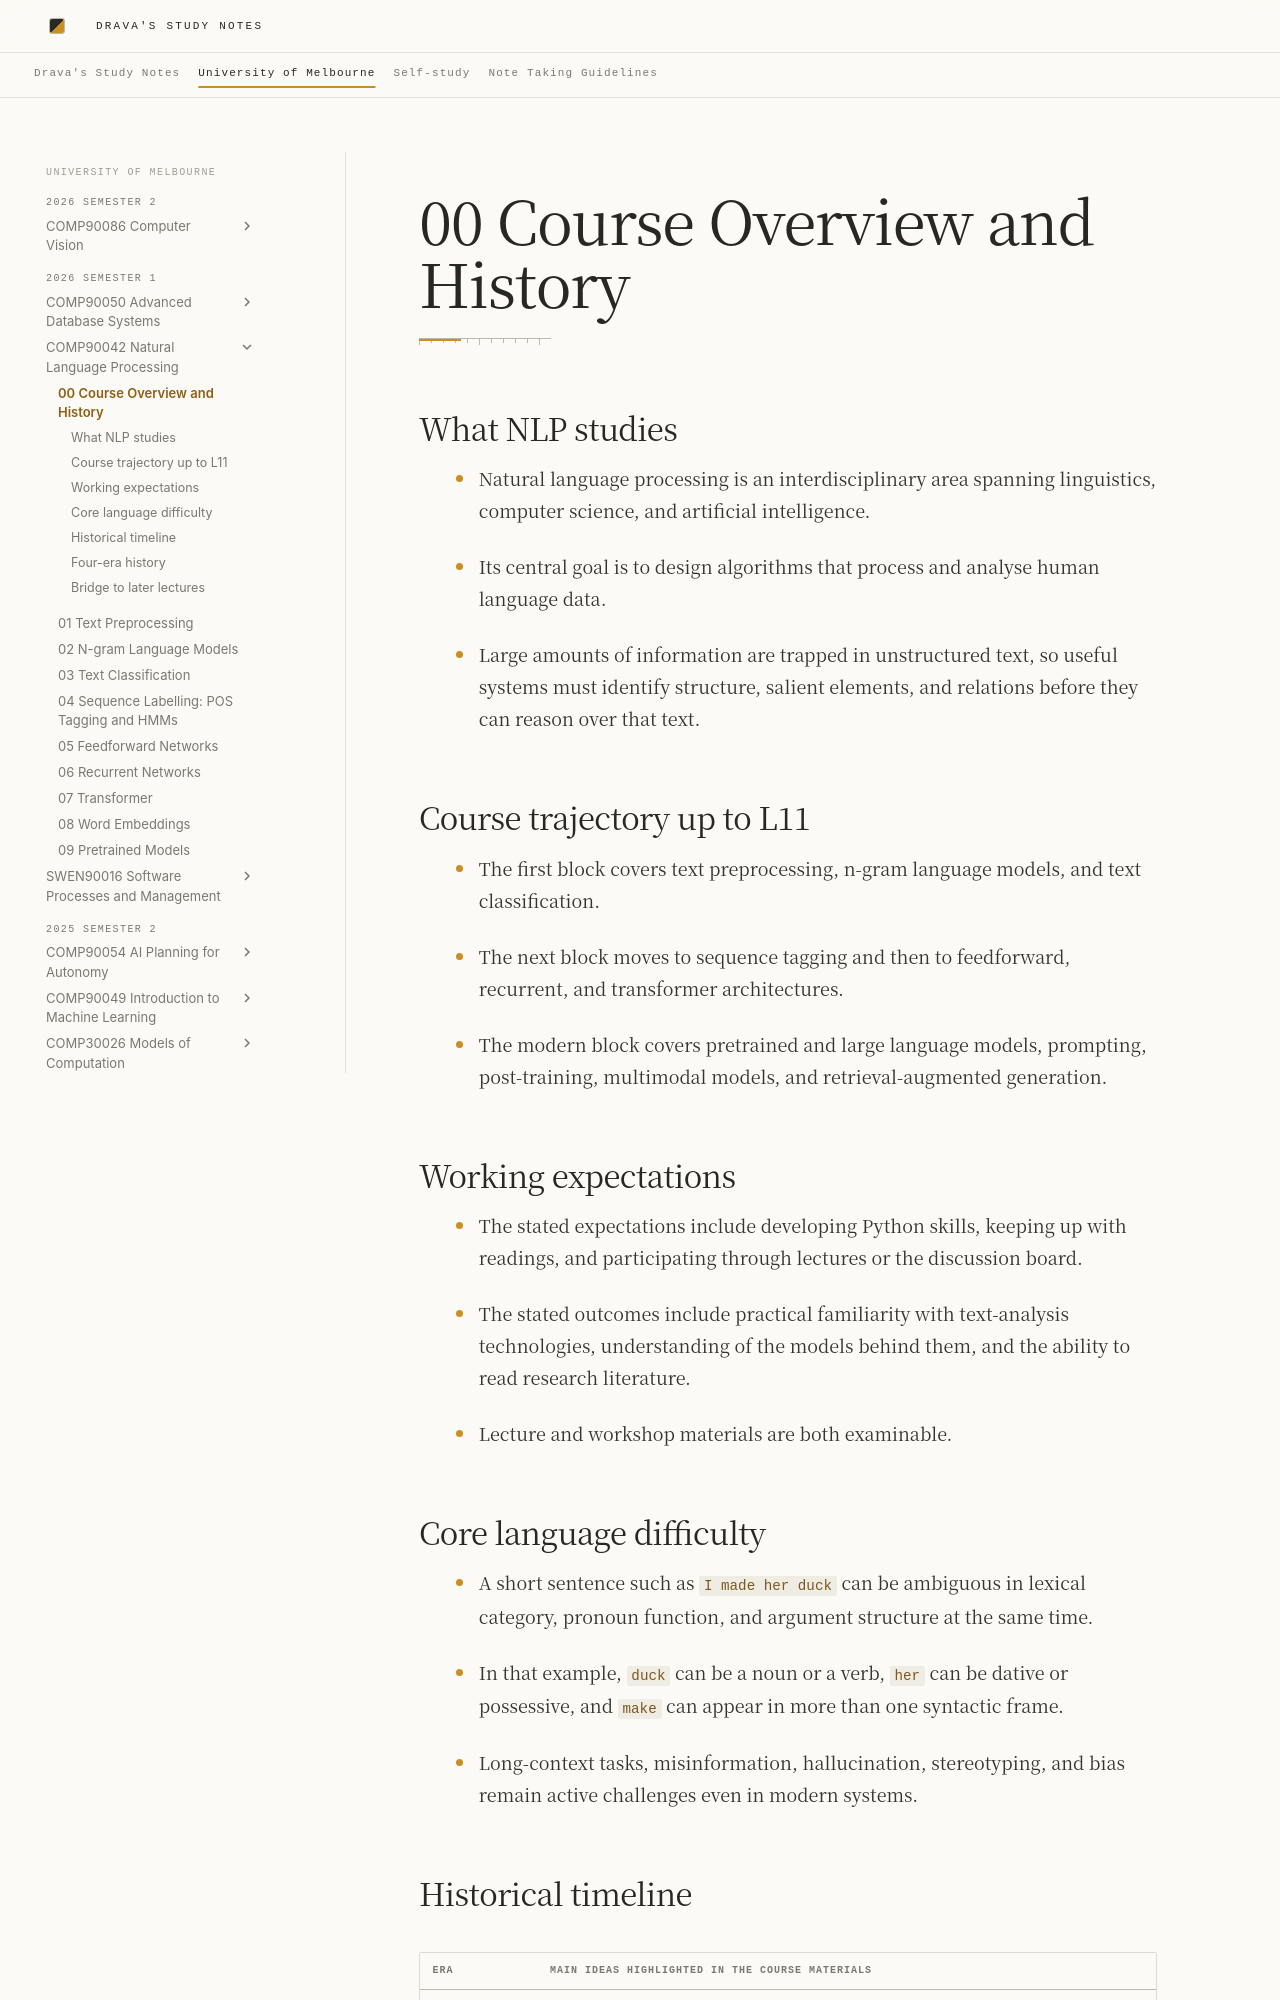

repository: DravaMmonk/study-notes · page: Unimelb/26S1/NLP/00-overview.html · generator: mkdocs

# 00 Course Overview and History

## What NLP studies

- Natural language processing is an interdisciplinary area spanning linguistics, computer science, and artificial intelligence.
<!-- Sources: L1 p.14 -->
- Its central goal is to design algorithms that process and analyse human language data.
<!-- Sources: L1 p.14 -->
- Large amounts of information are trapped in unstructured text, so useful systems must identify structure, salient elements, and relations before they can reason over that text.
<!-- Sources: L1 p.15 -->

## Course trajectory up to L11

- The first block covers text preprocessing, n-gram language models, and text classification.
<!-- Sources: L1 p.20 -->
- The next block moves to sequence tagging and then to feedforward, recurrent, and transformer architectures.
<!-- Sources: L1 p.20 -->
- The modern block covers pretrained and large language models, prompting, post-training, multimodal models, and retrieval-augmented generation.
<!-- Sources: L1 p.21 -->

## Working expectations

- The stated expectations include developing Python skills, keeping up with readings, and participating through lectures or the discussion board.
<!-- Sources: L1 p.5 -->
- The stated outcomes include practical familiarity with text-analysis technologies, understanding of the models behind them, and the ability to read research literature.
<!-- Sources: L1 p.5 -->
- Lecture and workshop materials are both examinable.
<!-- Sources: L1 p.6 -->

## Core language difficulty

- A short sentence such as `I made her duck` can be ambiguous in lexical category, pronoun function, and argument structure at the same time.
<!-- Sources: L1 p.23-24 -->
- In that example, `duck` can be a noun or a verb, `her` can be dative or possessive, and `make` can appear in more than one syntactic frame.
<!-- Sources: L1 p.24 -->
- Long-context tasks, misinformation, hallucination, stereotyping, and bias remain active challenges even in modern systems.
<!-- Sources: L1 p.32 -->
